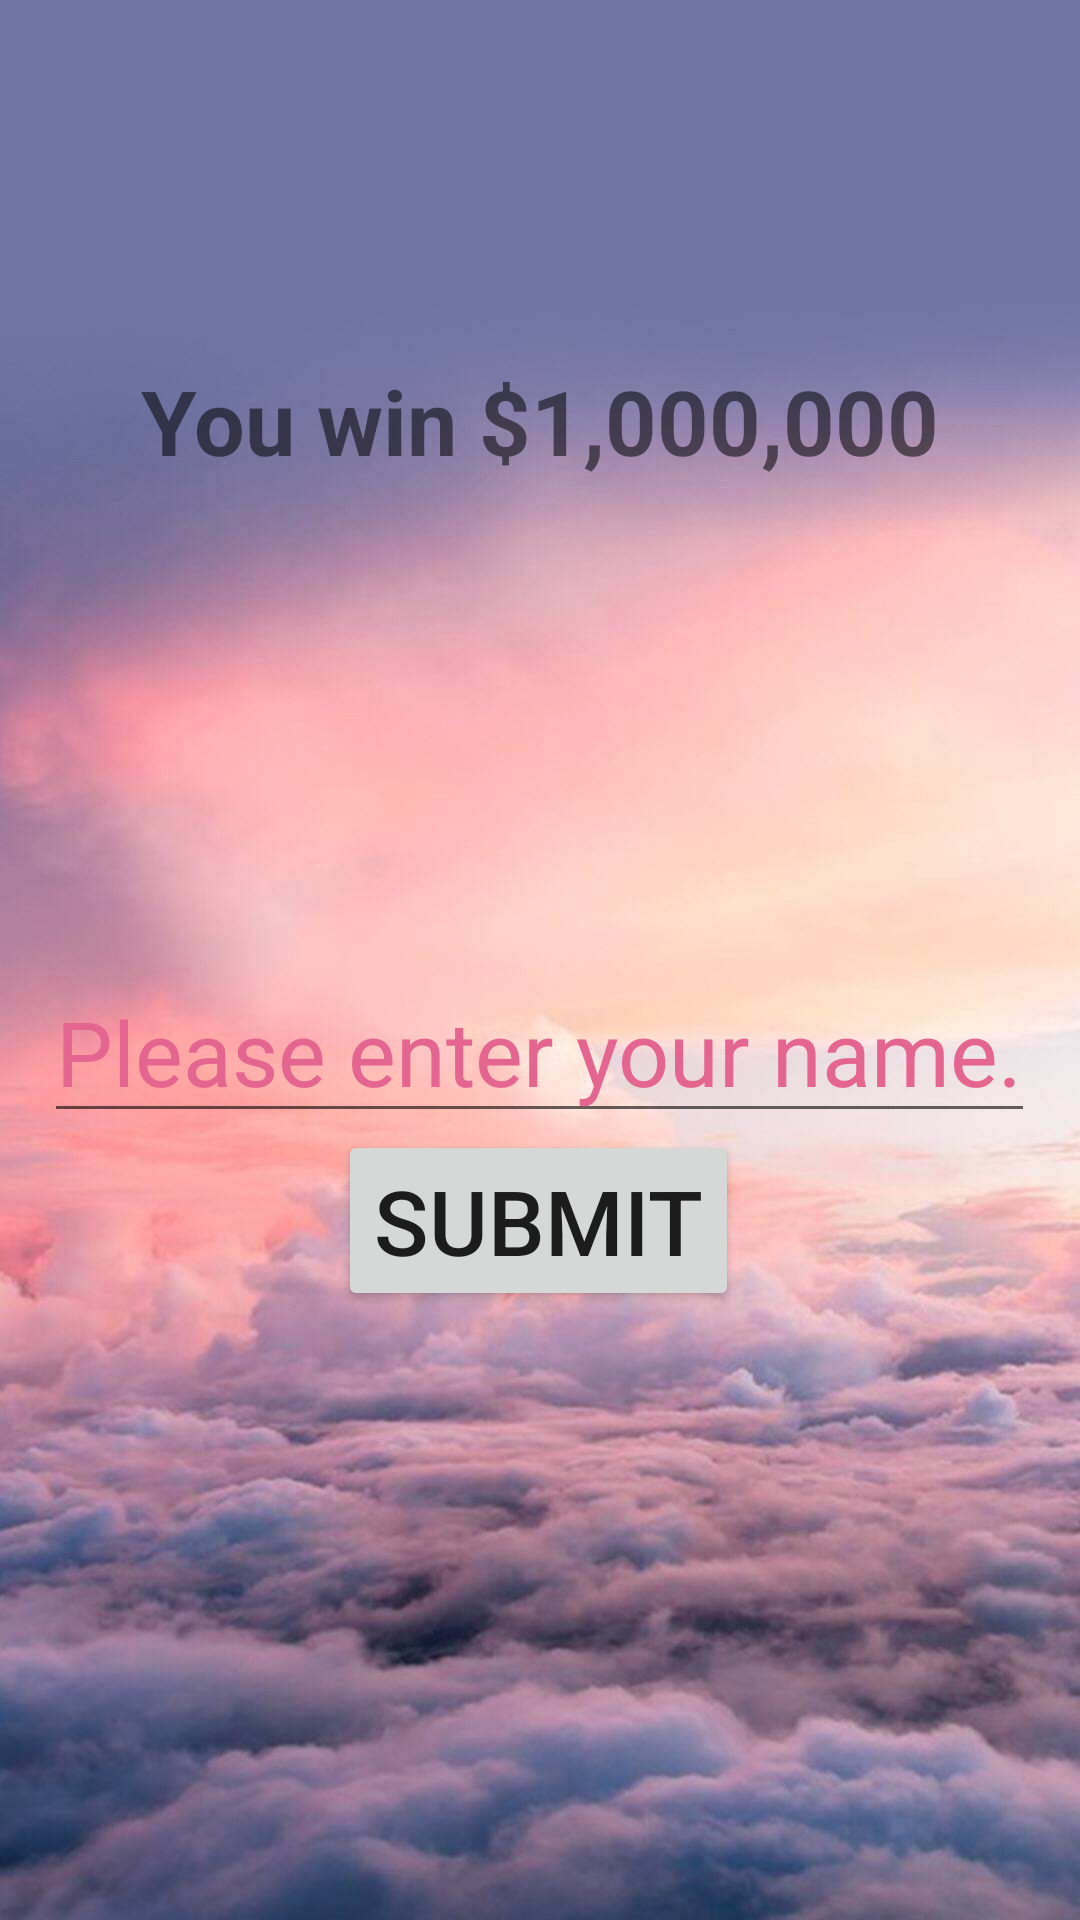

Write the Android layout XML for this screen, with the resource values it uses.
<!-- AndroidManifest.xml: application theme Theme.FedUniMillionaire30393022 -->
<!-- res/layout/win_page.xml -->
<?xml version="1.0" encoding="utf-8"?>
<androidx.constraintlayout.widget.ConstraintLayout xmlns:android="http://schemas.android.com/apk/res/android"
    xmlns:app="http://schemas.android.com/apk/res-auto"
    xmlns:tools="http://schemas.android.com/tools"
    android:layout_width="match_parent"
    android:background="@drawable/background"
    android:layout_height="match_parent"
    tools:context=".FinishPage">


    <TextView
        android:id="@+id/textView4"
        android:layout_width="wrap_content"
        android:layout_height="wrap_content"
        android:text="@string/win_money"
        android:textSize="30sp"
        android:textStyle="bold"
        app:layout_constraintBottom_toBottomOf="parent"
        app:layout_constraintEnd_toEndOf="parent"
        app:layout_constraintStart_toStartOf="parent"
        app:layout_constraintTop_toTopOf="parent"
        app:layout_constraintVertical_bias="0.2" />

    <EditText
        android:id="@+id/UserName"
        android:layout_width="wrap_content"
        android:layout_height="wrap_content"
        android:text=""
        android:hint="@string/please_enter_your_name"
        android:textColorHint="#E46590"
        android:textSize="30sp"
        android:maxLines="1"
        app:layout_constraintBottom_toBottomOf="parent"
        app:layout_constraintEnd_toEndOf="parent"
        app:layout_constraintHorizontal_bias="0.498"
        app:layout_constraintStart_toStartOf="parent"
        app:layout_constraintTop_toTopOf="parent"
        app:layout_constraintVertical_bias="0.55" />

    <Button
        android:id="@+id/Submit"
        android:layout_width="wrap_content"
        android:layout_height="wrap_content"
        android:text="@string/submit"
        android:textSize="30sp"
        app:layout_constraintBottom_toBottomOf="parent"
        app:layout_constraintEnd_toEndOf="parent"
        app:layout_constraintHorizontal_bias="0.498"
        app:layout_constraintStart_toStartOf="parent"
        app:layout_constraintTop_toTopOf="parent"
        app:layout_constraintVertical_bias="0.65" />

</androidx.constraintlayout.widget.ConstraintLayout>
<!-- resources referenced by this layout -->
<resources>
  <!-- drawable background: jpeg bitmap (drawable, 60013 bytes) -->
  <string name="please_enter_your_name">Please enter your name.</string>
  <string name="submit">submit</string>
  <string name="win_money">You win $1,000,000</string>
  <style name="Theme.FedUniMillionaire30393022" parent="Theme.MaterialComponents.DayNight.DarkActionBar">
          
          <item name="colorPrimary">@color/purple_500</item>
          <item name="colorPrimaryVariant">@color/purple_700</item>
          <item name="colorOnPrimary">@color/white</item>
          
          <item name="colorSecondary">@color/teal_200</item>
          <item name="colorSecondaryVariant">@color/teal_700</item>
          <item name="colorOnSecondary">@color/black</item>
          
          <item name="android:statusBarColor" tools:targetApi="l">?attr/colorPrimaryVariant</item>
          
      </style>
  <!-- not gathered from this repository: default colours our renderer supplied (Android Studio template values) -->
  <color name="purple_500">#FF6200EE</color>
  <color name="purple_700">#FF3700B3</color>
  <color name="teal_200">#FF03DAC5</color>
  <color name="teal_700">#FF018786</color>
  <color name="black">#FF000000</color>
  <color name="white">#FFFFFFFF</color>
</resources>
